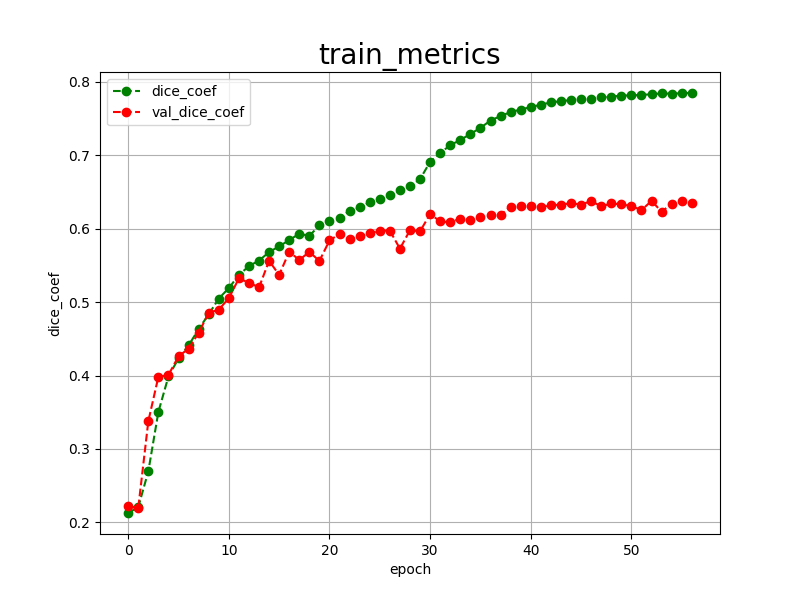

Data behind this chart, as committed beside it:
epoch, dice_coef, val_dice_coef, 
0, 0.2128, 0.2225
1, 0.2207, 0.2196
2, 0.2695, 0.3377
3, 0.3504, 0.3983
4, 0.3987, 0.4007
5, 0.4233, 0.4262
6, 0.4409, 0.4365
7, 0.4632, 0.4581
8, 0.4834, 0.4854
9, 0.5047, 0.4896
10, 0.5191, 0.5054
11, 0.5368, 0.5322
12, 0.5491, 0.5264
13, 0.5565, 0.5200
14, 0.5681, 0.5562
15, 0.5759, 0.5370
16, 0.5844, 0.5686
17, 0.5931, 0.5573
18, 0.5901, 0.5684
19, 0.6047, 0.5560
20, 0.6107, 0.5839
21, 0.6149, 0.5927
22, 0.6242, 0.5856
23, 0.6289, 0.5895
24, 0.6360, 0.5937
25, 0.6397, 0.5973
26, 0.6459, 0.5972
27, 0.6520, 0.5727
28, 0.6578, 0.5979
29, 0.6675, 0.5964
30, 0.6909, 0.6198
31, 0.7029, 0.6099
32, 0.7137, 0.6086
33, 0.7207, 0.6137
34, 0.7289, 0.6114
35, 0.7373, 0.6162
36, 0.7472, 0.6181
37, 0.7534, 0.6188
38, 0.7587, 0.6301
39, 0.7622, 0.6308
40, 0.7655, 0.6303
41, 0.7688, 0.6294
42, 0.7719, 0.6318
43, 0.7736, 0.6328
44, 0.7751, 0.6345
45, 0.7763, 0.6327
46, 0.7771, 0.6376
47, 0.7790, 0.6303
48, 0.7796, 0.6343
49, 0.7812, 0.6330
50, 0.7814, 0.6308
51, 0.7821, 0.6252
52, 0.7830, 0.6378
53, 0.7842, 0.6231
54, 0.7837, 0.6338
55, 0.7844, 0.6379
56, 0.7847, 0.6347
